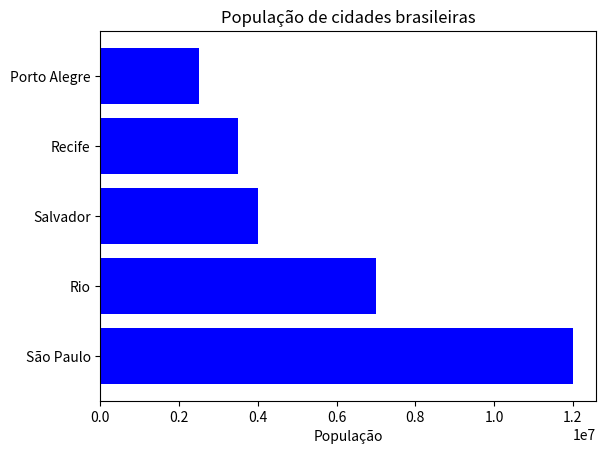

The matplotlib source for this figure:
import matplotlib.pyplot as plt 
import numpy as np

pop = {"São Paulo": 12000000, "Rio": 7000000, "Salvador": 4000000, "Recife": 3500000, "Porto Alegre": 2500000}
cidades = [i for i in pop.keys()]
populacao = [j for j in pop.values()]
popPos = np.arange(len(cidades))
azul = "blue"
verde = "green"
preto = "black"

def plota_barra_h_1():
        plt.barh(popPos, populacao, align='center', color=azul)
        plt.yticks(popPos, cidades)
        plt.xlabel('População')
        plt.title('População de cidades brasileiras')
        
plota_barra_h_1()
plt.show()